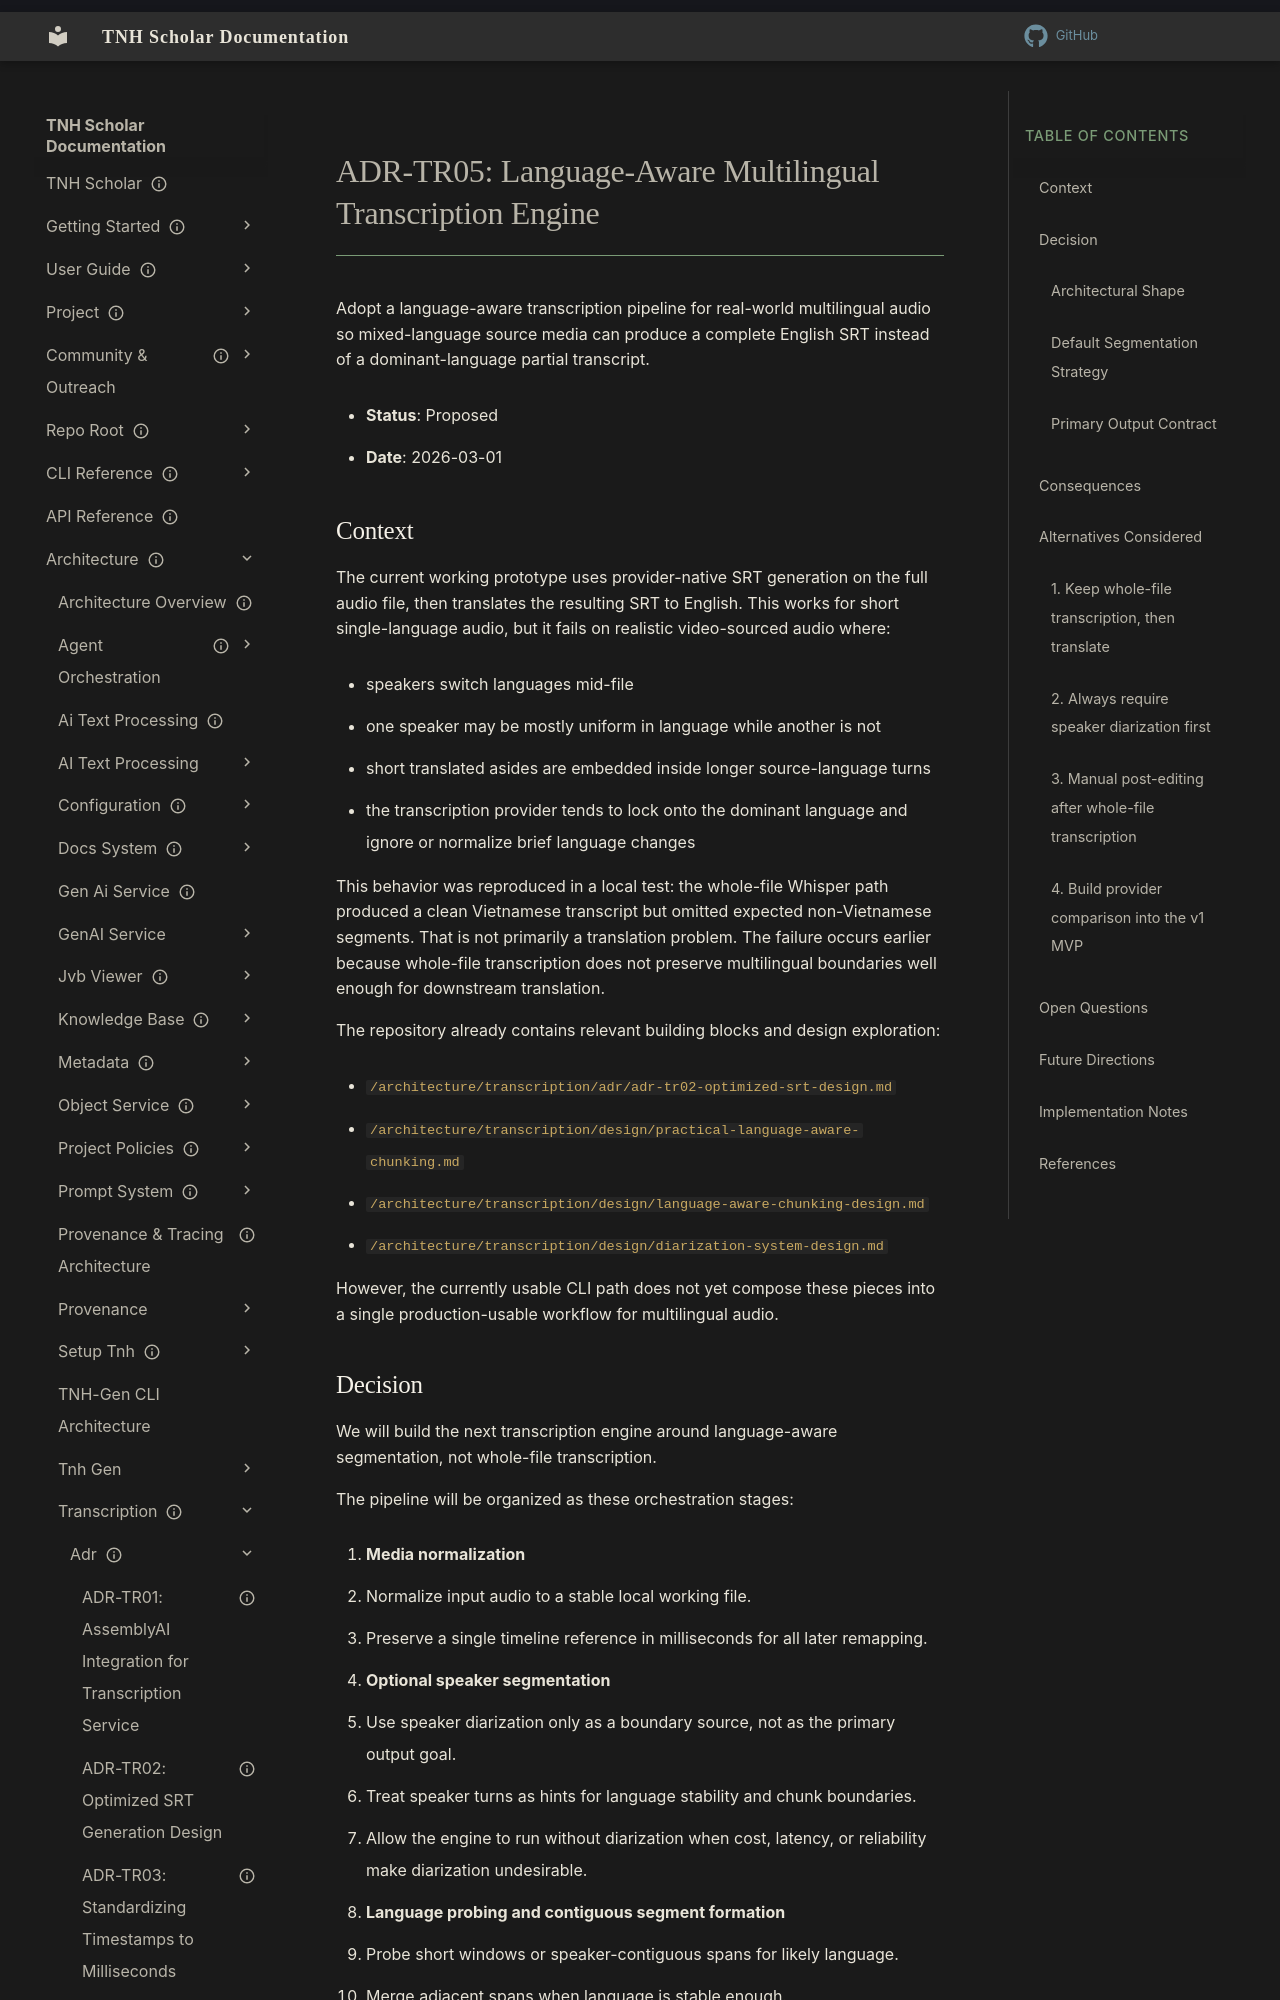

repository: aaronksolomon/tnh-scholar · page: architecture/transcription/adr/adr-tr05-language-aware-multilingual-transcription-engine/index.html · generator: mkdocs

---
title: "ADR-TR05: Language-Aware Multilingual Transcription Engine"
description: "Adopts language-aware segmentation and merge-first orchestration for multilingual audio transcription and English subtitle generation."
owner: "aaronksolomon"
author: "Codex"
status: wip
created: "2026-03-01"
related_adrs: ["adr-tr02-optimized-srt-design.md"]
---
# ADR-TR05: Language-Aware Multilingual Transcription Engine

Adopt a language-aware transcription pipeline for real-world multilingual audio so mixed-language source media can produce a complete English SRT instead of a dominant-language partial transcript.

- **Status**: Proposed
- **Date**: 2026-03-01

## Context

The current working prototype uses provider-native SRT generation on the full audio file, then translates the resulting SRT to English. This works for short single-language audio, but it fails on realistic video-sourced audio where:

- speakers switch languages mid-file
- one speaker may be mostly uniform in language while another is not
- short translated asides are embedded inside longer source-language turns
- the transcription provider tends to lock onto the dominant language and ignore or normalize brief language changes

This behavior was reproduced in a local test: the whole-file Whisper path produced a clean Vietnamese transcript but omitted expected non-Vietnamese segments. That is not primarily a translation problem. The failure occurs earlier because whole-file transcription does not preserve multilingual boundaries well enough for downstream translation.

The repository already contains relevant building blocks and design exploration:

- `/architecture/transcription/adr/adr-tr02-optimized-srt-design.md`
- `/architecture/transcription/design/practical-language-aware-chunking.md`
- `/architecture/transcription/design/language-aware-chunking-design.md`
- `/architecture/transcription/design/diarization-system-design.md`

However, the currently usable CLI path does not yet compose these pieces into a single production-usable workflow for multilingual audio.
